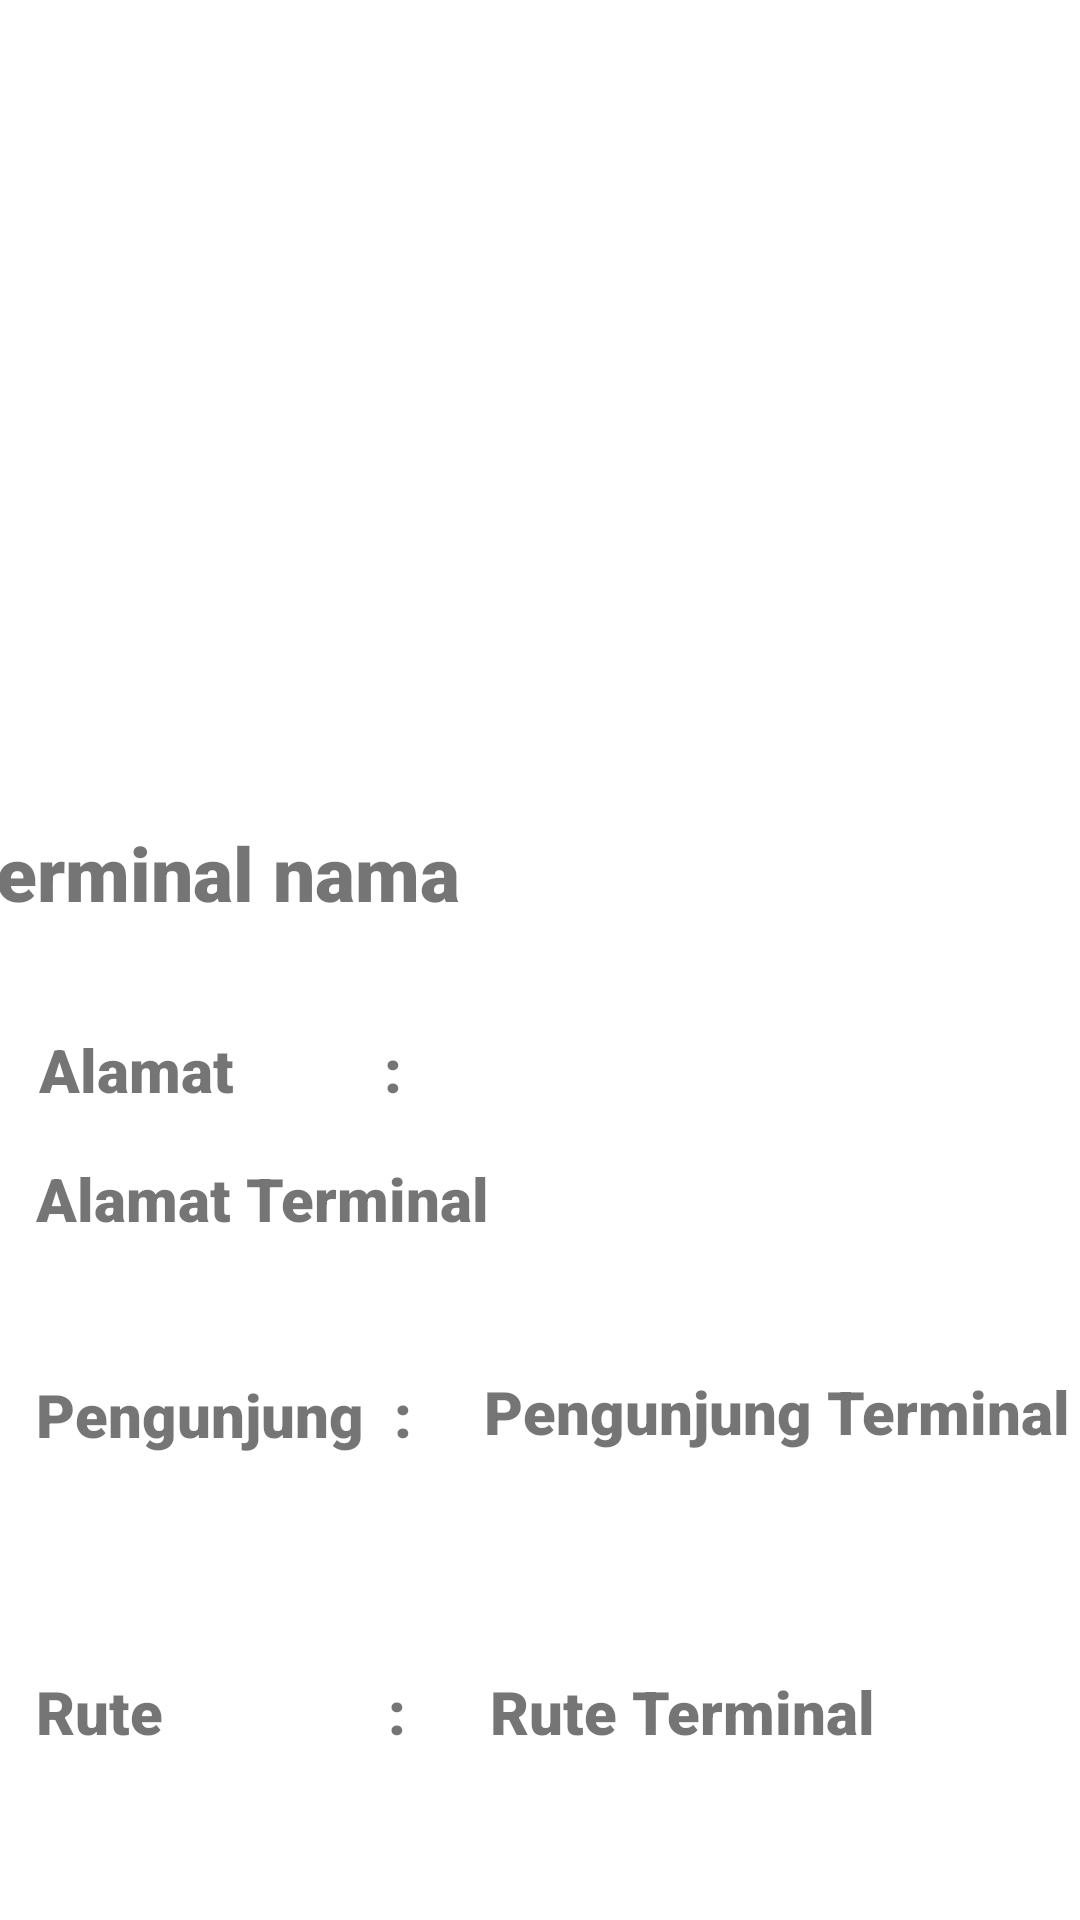

Android layout source for this screen:
<!-- AndroidManifest.xml: application theme Theme.TransConnect -->
<!-- res/layout/activity_detail_terminal.xml -->
<?xml version="1.0" encoding="utf-8"?>
<androidx.constraintlayout.widget.ConstraintLayout xmlns:android="http://schemas.android.com/apk/res/android"
    xmlns:app="http://schemas.android.com/apk/res-auto"
    xmlns:tools="http://schemas.android.com/tools"
    android:layout_width="match_parent"
    android:layout_height="match_parent"
    tools:context=".detail.terminal.DetailTerminalActivity">


    <ImageView
        android:id="@+id/imageView2"
        android:layout_width="match_parent"
        android:layout_height="258dp"
        app:layout_constraintEnd_toEndOf="parent"
        app:layout_constraintStart_toStartOf="parent"
        app:layout_constraintTop_toTopOf="parent"
        app:srcCompat="@drawable/trans1" />

    <TextView
        android:id="@+id/terminal_nama"
        android:layout_width="392dp"
        android:layout_height="38dp"
        android:layout_marginStart="9dp"
        android:layout_marginTop="16dp"
        android:layout_marginEnd="10dp"
        android:fontFamily="sans-serif-black"
        android:text="Terminal nama"
        android:textSize="25sp"
        app:layout_constraintEnd_toEndOf="parent"
        app:layout_constraintStart_toStartOf="parent"
        app:layout_constraintTop_toBottomOf="@+id/imageView2"
        tools:ignore="MissingConstraints" />

    <TextView
        android:id="@+id/alamat"
        android:layout_width="wrap_content"
        android:layout_height="wrap_content"
        android:layout_marginStart="13dp"
        android:layout_marginTop="31dp"
        android:fontFamily="sans-serif-black"
        android:text="Alamat          :"
        android:textSize="20sp"
        app:layout_constraintStart_toStartOf="parent"
        app:layout_constraintTop_toBottomOf="@+id/terminal_nama" />

    <TextView
        android:id="@+id/pengunjung"
        android:layout_width="wrap_content"
        android:layout_height="wrap_content"
        android:layout_marginStart="12dp"
        android:layout_marginTop="45dp"
        android:fontFamily="sans-serif-black"
        android:text="Pengunjung  :"
        android:textSize="20sp"
        app:layout_constraintStart_toStartOf="parent"
        app:layout_constraintTop_toBottomOf="@+id/alamat_terminal" />

    <TextView
        android:id="@+id/alamat_terminal"
        android:layout_width="wrap_content"
        android:layout_height="wrap_content"
        android:layout_marginStart="12dp"
        android:layout_marginTop="16dp"
        android:fontFamily="sans-serif-black"
        android:text="Alamat Terminal"
        android:textSize="20sp"
        app:layout_constraintStart_toStartOf="parent"
        app:layout_constraintTop_toBottomOf="@+id/alamat" />

    <TextView
        android:id="@+id/pengunjung_terminal"
        android:layout_width="wrap_content"
        android:layout_height="wrap_content"
        android:layout_marginStart="24dp"
        android:layout_marginTop="44dp"
        android:fontFamily="sans-serif-black"
        android:text="Pengunjung Terminal"
        android:textSize="20sp"
        app:layout_constraintStart_toEndOf="@+id/pengunjung"
        app:layout_constraintTop_toBottomOf="@+id/alamat_terminal" />

    <TextView
        android:id="@+id/rute_terminal"
        android:layout_width="wrap_content"
        android:layout_height="wrap_content"
        android:layout_marginStart="28dp"
        android:layout_marginTop="72dp"
        android:fontFamily="sans-serif-black"
        android:text="Rute Terminal"
        android:textSize="20sp"
        app:layout_constraintStart_toEndOf="@+id/rute"
        app:layout_constraintTop_toBottomOf="@+id/pengunjung" />

    <TextView
        android:id="@+id/rute"
        android:layout_width="wrap_content"
        android:layout_height="wrap_content"
        android:layout_marginStart="12dp"
        android:layout_marginTop="72dp"
        android:fontFamily="sans-serif-black"
        android:text="Rute               :"
        android:textSize="20sp"
        app:layout_constraintStart_toStartOf="parent"
        app:layout_constraintTop_toBottomOf="@+id/pengunjung" />


</androidx.constraintlayout.widget.ConstraintLayout>
<!-- resources referenced by this layout -->
<resources>
  <style name="Theme.TransConnect" parent="Theme.MaterialComponents.DayNight.DarkActionBar">
          
          <item name="colorPrimary">@color/purple_500</item>
          <item name="colorPrimaryVariant">@color/purple_700</item>
          <item name="colorOnPrimary">@color/white</item>
          
          <item name="colorSecondary">@color/teal_200</item>
          <item name="colorSecondaryVariant">@color/teal_700</item>
          <item name="colorOnSecondary">@color/black</item>
          
          <item name="android:statusBarColor" tools:targetApi="l">?attr/colorPrimaryVariant</item>
          
      </style>
  <color name="purple_500">#FF6200EE</color>
  <color name="purple_700">#FF3700B3</color>
  <color name="white">#FFFFFFFF</color>
  <color name="teal_200">#FF03DAC5</color>
  <color name="teal_700">#FF018786</color>
  <color name="black">#FF000000</color>
</resources>
